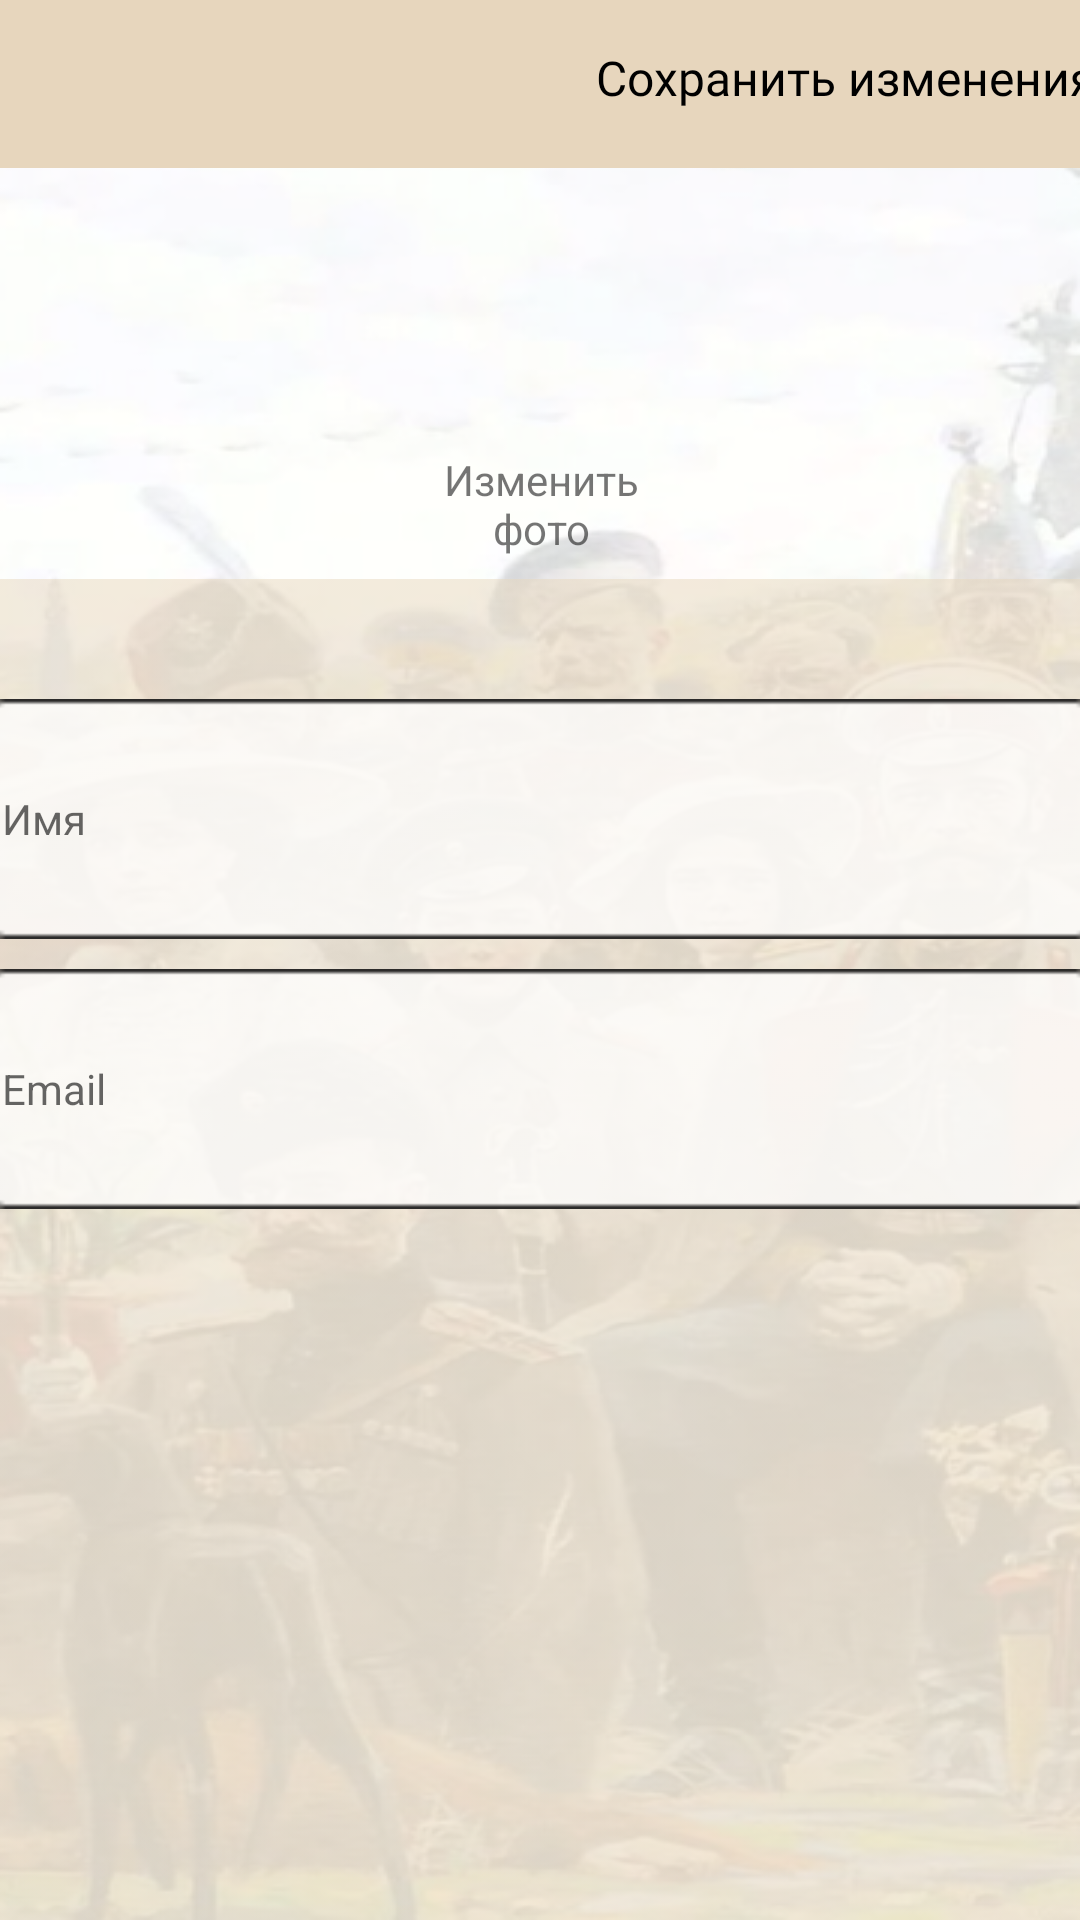

Write the Android layout XML for this screen, with the resource values it uses.
<!-- AndroidManifest.xml: application theme Theme.TimeBook -->
<!-- res/layout/edit_profile.xml -->
<?xml version="1.0" encoding="utf-8"?>
<androidx.constraintlayout.widget.ConstraintLayout xmlns:android="http://schemas.android.com/apk/res/android"
    xmlns:app="http://schemas.android.com/apk/res-auto"
    xmlns:tools="http://schemas.android.com/tools"
    android:id="@+id/tbEdit"
    android:layout_width="match_parent"
    android:layout_height="match_parent"
    android:background="@drawable/main">

    <LinearLayout
        android:layout_width="match_parent"
        android:layout_height="match_parent"
        android:orientation="horizontal">

        <androidx.appcompat.widget.Toolbar
            android:id="@+id/toolbar3"
            android:layout_width="match_parent"
            android:layout_height="wrap_content"
            android:layout_weight="1"
            android:background="?attr/colorPrimary"
            android:minHeight="?attr/actionBarSize"
            android:theme="@style/Theme.TimeBook.PopupOverlay" />
    </LinearLayout>

    <LinearLayout
        android:id="@+id/linearLayout2"
        android:layout_width="409dp"
        android:layout_height="50dp"
        android:layout_marginStart="1dp"
        android:layout_marginTop="1dp"
        android:layout_marginEnd="1dp"
        android:orientation="horizontal"
        app:layout_constraintEnd_toEndOf="parent"
        app:layout_constraintStart_toStartOf="parent"
        app:layout_constraintTop_toTopOf="parent">

        <TextView
            android:id="@+id/tvSaveChange"
            android:layout_width="0dp"
            android:layout_height="48dp"
            android:layout_gravity="center"
            android:layout_marginStart="220dp"
            android:layout_weight="1"
            android:clickable="true"
            android:fontFamily="@font/alegreya"
            android:gravity="center|right"
            android:onClick="saveChanges"
            android:paddingRight="20dp"
            android:text="Сохранить изменения"
            android:textColor="#000000"
            android:textSize="16sp" />

    </LinearLayout>

    <LinearLayout
        android:id="@+id/linearLayout3"
        android:layout_width="409dp"
        android:layout_height="140dp"
        android:layout_marginStart="1dp"
        android:layout_marginTop="1dp"
        android:layout_marginEnd="1dp"
        android:orientation="vertical"
        app:layout_constraintEnd_toEndOf="parent"
        app:layout_constraintStart_toStartOf="parent"
        app:layout_constraintTop_toBottomOf="@+id/linearLayout2">

        <ImageView
            android:id="@+id/avatar"
            android:layout_width="70dp"
            android:layout_height="70dp"
            android:layout_gravity="center"
            android:layout_weight="1"
            tools:srcCompat="@tools:sample/avatars" />

        <TextView
            android:id="@+id/tvEditPhoto"
            android:layout_width="80dp"
            android:layout_height="48dp"
            android:layout_gravity="center"
            android:clickable="true"
            android:gravity="center"
            android:onClick="onClickChooseImage"
            android:text="Изменить фото" />

    </LinearLayout>

    <LinearLayout
        android:id="@+id/linearLayout4"
        android:layout_width="409dp"
        android:layout_height="0dp"
        android:layout_marginStart="1dp"
        android:layout_marginTop="1dp"
        android:layout_marginEnd="1dp"
        android:background="@drawable/back_achivment"
        android:orientation="vertical"
        app:layout_constraintBottom_toBottomOf="parent"
        app:layout_constraintEnd_toEndOf="parent"
        app:layout_constraintStart_toStartOf="parent"
        app:layout_constraintTop_toBottomOf="@+id/linearLayout3">

        <EditText
            android:id="@+id/edNameProf"
            android:layout_width="match_parent"
            android:layout_height="80dp"
            android:layout_marginLeft="15dp"
            android:layout_marginTop="40dp"
            android:layout_marginRight="15dp"
            android:background="@drawable/back_edit"
            android:ems="10"
            android:hint="Имя"
            android:inputType="text"
            android:paddingLeft="10dp"
            android:textSize="14sp" />

        <EditText
            android:id="@+id/edEmailProf"
            android:layout_width="match_parent"
            android:layout_height="80dp"
            android:layout_marginLeft="15dp"
            android:layout_marginTop="10dp"
            android:layout_marginRight="15dp"
            android:background="@drawable/back_edit"
            android:ems="10"
            android:hint="Email"
            android:inputType="text"
            android:paddingLeft="10dp"
            android:textSize="14sp" />

    </LinearLayout>

</androidx.constraintlayout.widget.ConstraintLayout>
<!-- resources referenced by this layout -->
<resources>
  <!-- drawable back_achivment: png bitmap (drawable, 2745 bytes) -->
  <!-- drawable back_edit: png bitmap (drawable, 990 bytes) -->
  <!-- drawable main: png bitmap (drawable, 282480 bytes) -->
  <style name="Theme.TimeBook.PopupOverlay" parent="ThemeOverlay.AppCompat.Light" />
  <style name="Theme.TimeBook" parent="Theme.MaterialComponents.DayNight.NoActionBar">
          
          <item name="colorPrimary">#E7D6BD</item>
          <item name="colorPrimaryVariant">@color/purple_700</item>
          <item name="colorOnPrimary">@color/white</item>
          
          <item name="colorSecondary">@color/teal_200</item>
          <item name="colorSecondaryVariant">@color/teal_700</item>
          <item name="colorOnSecondary">@color/black</item>
          
          <item name="android:statusBarColor">?attr/colorPrimaryVariant</item>
          
          <item name="android:windowFullscreen">true</item>
      </style>
  <color name="purple_700">#FF3700B3</color>
  <color name="white">#FFFFFFFF</color>
  <color name="teal_200">#FF03DAC5</color>
  <color name="teal_700">#FF018786</color>
  <color name="black">#FF000000</color>
</resources>
